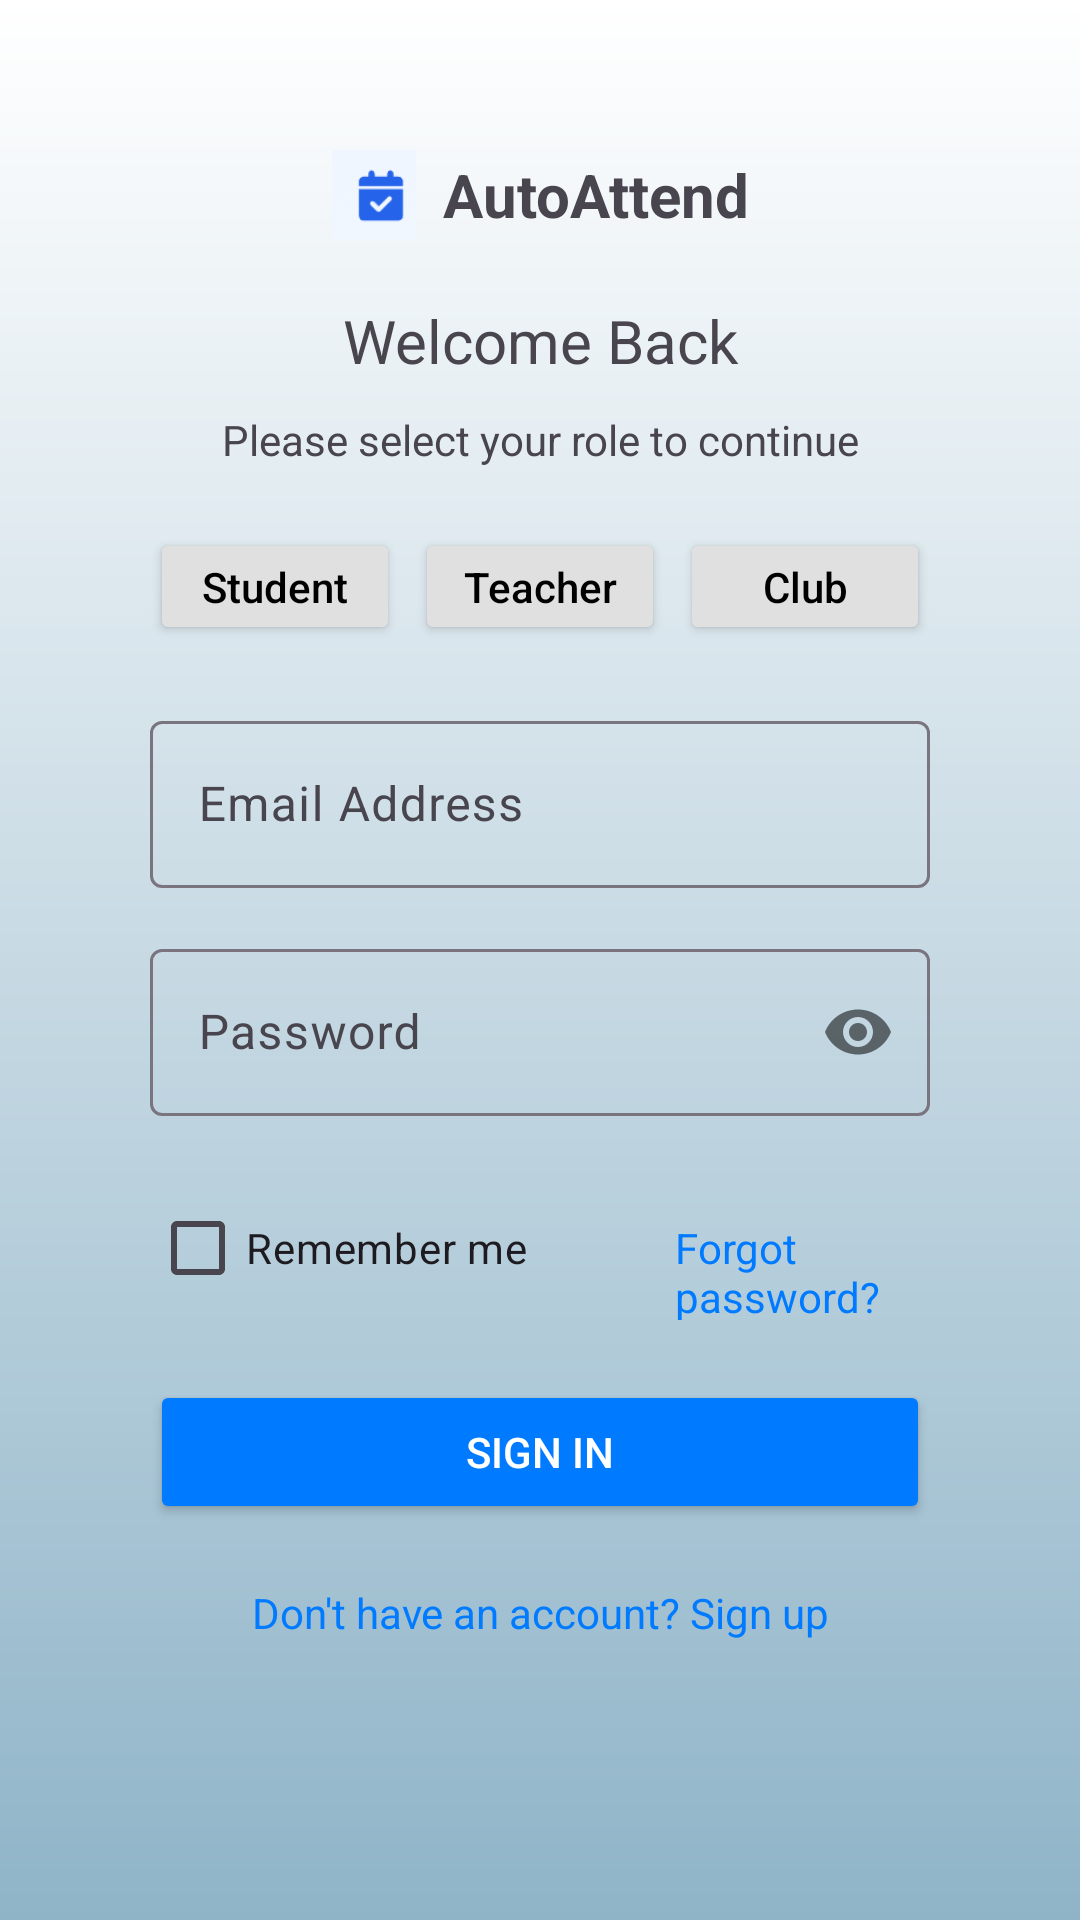

Reconstruct the res/layout file that produces this screen, plus the resources it refers to.
<!-- AndroidManifest.xml: application theme Theme.Exp2 -->
<!-- res/layout/activity_main.xml -->
<?xml version="1.0" encoding="utf-8"?>
<LinearLayout xmlns:android="http://schemas.android.com/apk/res/android"
    xmlns:app="http://schemas.android.com/apk/res-auto"
    xmlns:tools="http://schemas.android.com/tools"
    android:layout_width="match_parent"
    android:layout_height="match_parent"
    android:orientation="vertical"
    android:background="@drawable/gradient_blue"
    android:padding="30dp"
    android:id="@+id/main"
    tools:context=".MainActivity">

    <LinearLayout
        android:layout_width="match_parent"
        android:backgroundTint="#FFFFFF"
        android:layout_height="match_parent"
        android:orientation="vertical"
        android:padding="20dp"
        android:elevation="4dp"
        android:layout_gravity="center">

        <LinearLayout
            android:layout_width="match_parent"
            android:layout_height="wrap_content"
            android:orientation="horizontal"
            android:gravity="center"
            android:layout_marginBottom="20dp">

            <ImageView
                android:layout_width="30dp"
                android:layout_height="30dp"
                android:src="@drawable/attend_logo"
                android:contentDescription="Calendar Icon" />

            <TextView
                android:layout_width="wrap_content"
                android:layout_height="wrap_content"
                android:text="AutoAttend"
                android:textSize="20sp"
                android:textStyle="bold"
                android:layout_marginStart="8dp"
                android:layout_gravity="center_vertical"/>
        </LinearLayout>

        <TextView
            android:layout_width="match_parent"
            android:layout_height="wrap_content"
            android:text="Welcome Back"
            android:textSize="20sp"
            android:gravity="center"
            android:layout_marginBottom="10dp"/>

        <TextView
            android:layout_width="match_parent"
            android:layout_height="wrap_content"
            android:text="Please select your role to continue"
            android:gravity="center"
            android:layout_marginBottom="20dp"/>

        <LinearLayout
            android:layout_width="match_parent"
            android:layout_height="wrap_content"
            android:orientation="horizontal"
            android:gravity="center"
            android:layout_marginBottom="20dp">

            <Button
                android:id="@+id/button"
                android:layout_width="0dp"
                android:layout_height="wrap_content"
                android:layout_weight="1"
                android:text="Student"
                android:layout_marginEnd="5dp"
                android:backgroundTint="#E0E0E0"
                android:textColor="@android:color/black"
                android:paddingTop="10dp"
                android:paddingBottom="10dp"
                android:minWidth="0dp"
                android:minHeight="0dp"
                android:paddingStart="16dp"
                android:paddingEnd="16dp"
                android:textAllCaps="false"/>

            <Button
                android:id="@+id/button2"
                android:layout_width="0dp"
                android:layout_height="wrap_content"
                android:layout_weight="1"
                android:text="Teacher"
                android:layout_marginEnd="5dp"
                android:backgroundTint="#E0E0E0"
                android:textColor="@android:color/black"
                android:paddingTop="10dp"
                android:paddingBottom="10dp"
                android:minWidth="0dp"
                android:minHeight="0dp"
                android:paddingStart="16dp"
                android:paddingEnd="16dp"
                android:textAllCaps="false"/>

            <Button
                android:id="@+id/button3"
                android:layout_width="0dp"
                android:layout_height="wrap_content"
                android:layout_weight="1"
                android:text="Club"
                android:backgroundTint="#E0E0E0"
                android:textColor="@android:color/black"
                android:paddingTop="10dp"
                android:paddingBottom="10dp"
                android:minWidth="0dp"
                android:minHeight="0dp"
                android:paddingStart="16dp"
                android:paddingEnd="16dp"
                android:textAllCaps="false"/>
        </LinearLayout>
        <com.google.android.material.textfield.TextInputLayout
            android:layout_width="match_parent"
            android:layout_height="wrap_content"
            android:hint="Email Address"
            android:layout_marginBottom="15dp">

            <com.google.android.material.textfield.TextInputEditText
                android:id="@+id/emailEditText"
                android:layout_width="match_parent"
                android:layout_height="wrap_content"
                android:inputType="textEmailAddress"
                android:drawablePadding="8dp"/>
        </com.google.android.material.textfield.TextInputLayout>

        <com.google.android.material.textfield.TextInputLayout
            android:layout_width="match_parent"
            android:layout_height="wrap_content"
            android:hint="Password"
            app:passwordToggleEnabled="true"
            android:layout_marginBottom="20dp">

            <com.google.android.material.textfield.TextInputEditText
                android:id="@+id/passwordEditText"
                android:layout_width="match_parent"
                android:layout_height="wrap_content"
                android:inputType="textPassword"
                android:drawablePadding="8dp"/>
        </com.google.android.material.textfield.TextInputLayout>

        <LinearLayout
            android:layout_width="match_parent"
            android:layout_height="wrap_content"
            android:orientation="horizontal"
            android:gravity="left"
            android:layout_marginBottom="20dp">

            <CheckBox
                android:id="@+id/rememberMeCheckBox"
                android:layout_width="wrap_content"
                android:layout_height="wrap_content"
                android:text="Remember me"/>

            <TextView
                android:id="@+id/forgotPasswordTextView"
                android:layout_width="wrap_content"
                android:layout_height="wrap_content"
                android:layout_marginLeft="49dp"
                android:text="Forgot password?"
                android:textColor="#007BFF" />
        </LinearLayout>

        <Button
            android:id="@+id/signInButton"
            android:layout_width="match_parent"
            android:layout_height="wrap_content"
            android:text="Sign in"
            android:backgroundTint="#007BFF"
            android:textColor="@android:color/white"/>

        <TextView
            android:layout_width="match_parent"
            android:layout_height="wrap_content"
            android:text="Don't have an account? Sign up"
            android:gravity="center"
            android:layout_marginTop="20dp"
            android:textColor="#007BFF"
            android:id="@+id/signUpTextView"
            android:clickable="true"/>
    </LinearLayout>

    <TextView
        android:layout_width="match_parent"
        android:layout_height="wrap_content"
        android:text="© 2025 AttendanceApp. All rights reserved."
        android:gravity="center"
        android:layout_marginTop="20dp"
        android:textSize="12sp"
        android:textColor="#808080"/>
</LinearLayout>
<!-- resources referenced by this layout -->
<resources>
  <!-- drawable attend_logo: png bitmap (drawable, 878 bytes) -->
  <!-- drawable gradient_blue (drawable) -->
  <?xml version="1.0" encoding="utf-8"?>
  <shape xmlns:android="http://schemas.android.com/apk/res/android"
      android:shape="rectangle">
  
      <gradient
          android:type="linear"
  
          android:angle="270"
          android:startColor="#FFFFFF"
          android:endColor="#8FB4C8" />
  </shape>
  <style name="Theme.Exp2" parent="Base.Theme.Exp2" />
  <style name="Base.Theme.Exp2" parent="Theme.Material3.DayNight.NoActionBar">
          <item name="colorPrimary">@color/md_theme_light_primary</item>
          <item name="colorOnPrimary">@color/md_theme_light_onPrimary</item>
          <item name="colorSecondary">@color/md_theme_light_secondary</item>
          <item name="colorOnSecondary">@color/md_theme_light_onSecondary</item>
          <item name="android:colorBackground">@color/md_theme_light_background</item>
          <item name="colorOnBackground">@color/md_theme_light_onBackground</item>
      </style>
  <color name="md_theme_light_primary">#2196F3</color>
  <color name="md_theme_light_onPrimary">#FFFFFF</color>
  <color name="md_theme_light_secondary">#03DAC5</color>
  <color name="md_theme_light_onSecondary">#000000</color>
  <color name="md_theme_light_background">#F5F5F5</color>
  <color name="md_theme_light_onBackground">#000000</color>
</resources>
